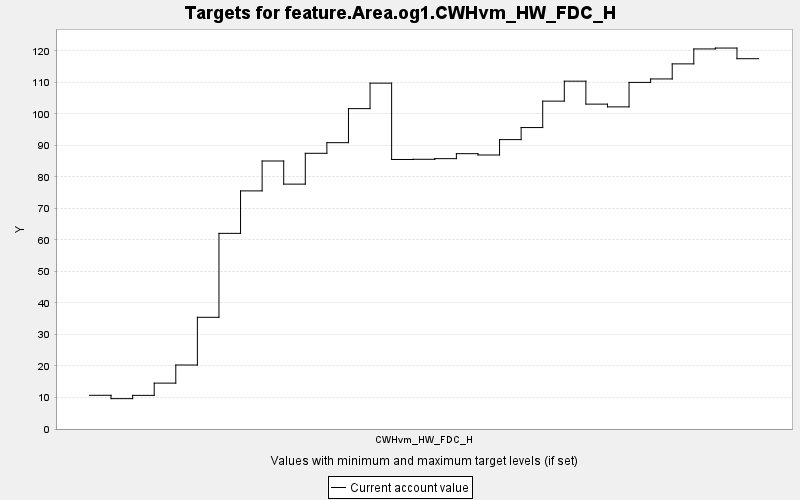

The file beside this chart, header and first rows:
TARGET, PERIOD, YEAR, PERIODWIDTH, MINIMUM, MAXIMUM, MINWEIGHT, MAXWEIGHT, CURRENT, SUMMARY
feature.Area.og1.CWHvm_HW_FDC_H, 0, 0, 10.0, 0.0, 10000, 1.0, 1.0, 10.7, 0.0
feature.Area.og1.CWHvm_HW_FDC_H, 1, 10, 10.0, 0.0, 10000, 1.0, 1.0, 9.628, 0.0
feature.Area.og1.CWHvm_HW_FDC_H, 2, 20, 10.0, 0.0, 10000, 1.0, 1.0, 10.67, 0.0
feature.Area.og1.CWHvm_HW_FDC_H, 3, 30, 10.0, 0.0, 10000, 1.0, 1.0, 14.56, 0.0
feature.Area.og1.CWHvm_HW_FDC_H, 4, 40, 10.0, 0.0, 10000, 1.0, 1.0, 20.3, 0.0
feature.Area.og1.CWHvm_HW_FDC_H, 5, 50, 10.0, 0.0, 10000, 1.0, 1.0, 35.44, 0.0
feature.Area.og1.CWHvm_HW_FDC_H, 6, 60, 10.0, 0.0, 10000, 1.0, 1.0, 62.08, 0.0
feature.Area.og1.CWHvm_HW_FDC_H, 7, 70, 10.0, 0.0, 10000, 1.0, 1.0, 75.55, 0.0
feature.Area.og1.CWHvm_HW_FDC_H, 8, 80, 10.0, 0.0, 10000, 1.0, 1.0, 85.03, 0.0
feature.Area.og1.CWHvm_HW_FDC_H, 9, 90, 10.0, 0.0, 10000, 1.0, 1.0, 77.7, 0.0
feature.Area.og1.CWHvm_HW_FDC_H, 10, 100, 10.0, 0.0, 10000, 1.0, 1.0, 87.48, 0.0
feature.Area.og1.CWHvm_HW_FDC_H, 11, 110, 10.0, 0.0, 10000, 1.0, 1.0, 90.85, 0.0
feature.Area.og1.CWHvm_HW_FDC_H, 12, 120, 10.0, 0.0, 10000, 1.0, 1.0, 101.7, 0.0
feature.Area.og1.CWHvm_HW_FDC_H, 13, 130, 10.0, 0.0, 10000, 1.0, 1.0, 109.7, 0.0
feature.Area.og1.CWHvm_HW_FDC_H, 14, 140, 10.0, 0.0, 10000, 1.0, 1.0, 85.52, 0.0
feature.Area.og1.CWHvm_HW_FDC_H, 15, 150, 10.0, 0.0, 10000, 1.0, 1.0, 85.58, 0.0
feature.Area.og1.CWHvm_HW_FDC_H, 16, 160, 10.0, 0.0, 10000, 1.0, 1.0, 85.78, 0.0
feature.Area.og1.CWHvm_HW_FDC_H, 17, 170, 10.0, 0.0, 10000, 1.0, 1.0, 87.36, 0.0
feature.Area.og1.CWHvm_HW_FDC_H, 18, 180, 10.0, 0.0, 10000, 1.0, 1.0, 86.94, 0.0
feature.Area.og1.CWHvm_HW_FDC_H, 19, 190, 10.0, 0.0, 10000, 1.0, 1.0, 91.82, 0.0
feature.Area.og1.CWHvm_HW_FDC_H, 20, 200, 10.0, 0.0, 10000, 1.0, 1.0, 95.64, 0.0
feature.Area.og1.CWHvm_HW_FDC_H, 21, 210, 10.0, 0.0, 10000, 1.0, 1.0, 104, 0.0
feature.Area.og1.CWHvm_HW_FDC_H, 22, 220, 10.0, 0.0, 10000, 1.0, 1.0, 110.4, 0.0
feature.Area.og1.CWHvm_HW_FDC_H, 23, 230, 10.0, 0.0, 10000, 1.0, 1.0, 103.1, 0.0
feature.Area.og1.CWHvm_HW_FDC_H, 24, 240, 10.0, 0.0, 10000, 1.0, 1.0, 102.2, 0.0
feature.Area.og1.CWHvm_HW_FDC_H, 25, 250, 10.0, 0.0, 10000, 1.0, 1.0, 110, 0.0
feature.Area.og1.CWHvm_HW_FDC_H, 26, 260, 10.0, 0.0, 10000, 1.0, 1.0, 111.1, 0.0
feature.Area.og1.CWHvm_HW_FDC_H, 27, 270, 10.0, 0.0, 10000, 1.0, 1.0, 115.8, 0.0
feature.Area.og1.CWHvm_HW_FDC_H, 28, 280, 10.0, 0.0, 10000, 1.0, 1.0, 120.6, 0.0
feature.Area.og1.CWHvm_HW_FDC_H, 29, 290, 10.0, 0.0, 10000, 1.0, 1.0, 120.9, 0.0
feature.Area.og1.CWHvm_HW_FDC_H, 30, 300, 10.0, 0.0, 10000, 1.0, 1.0, 117.5, 0.0
